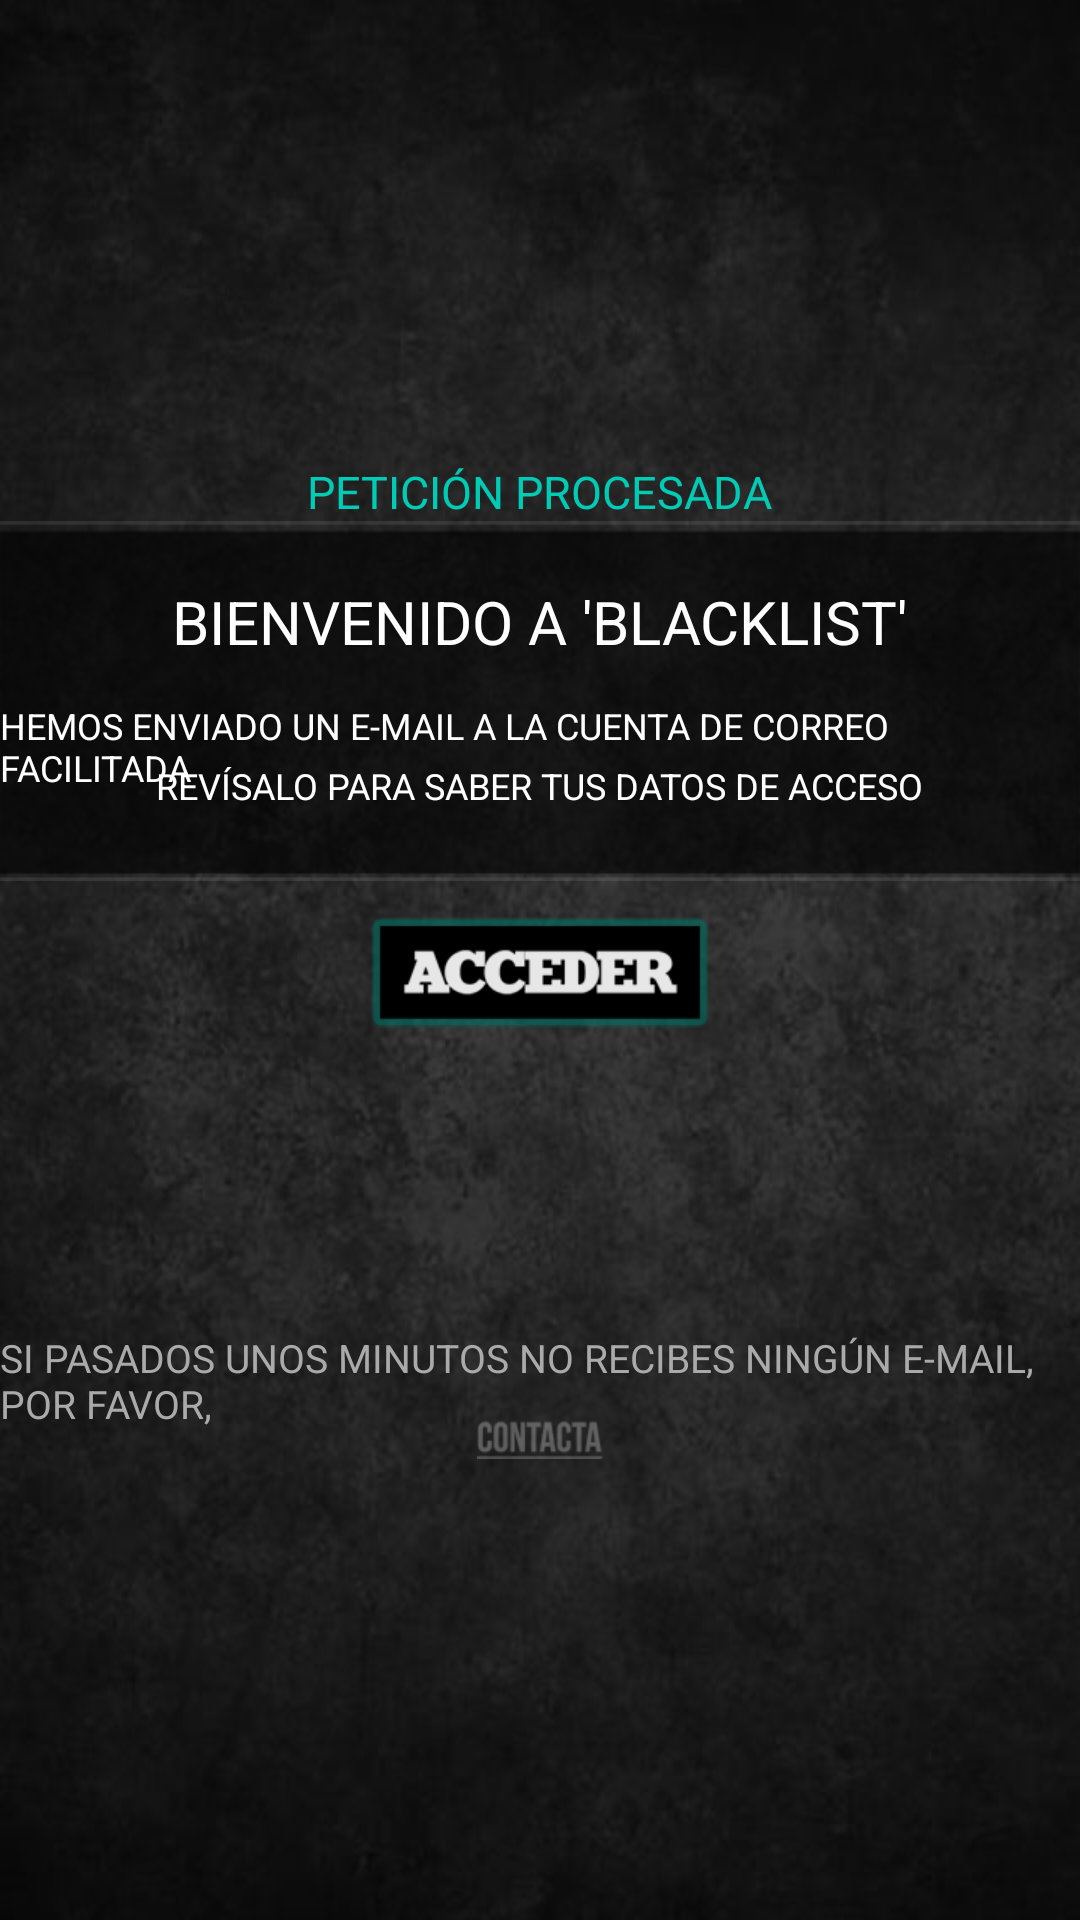

Here is an Android app screen rendered from its layout file. Give the layout XML and the strings, colors and styles it references.
<!-- AndroidManifest.xml: application theme android:Theme.Black.NoTitleBar.Fullscreen -->
<!-- res/layout/activity_register_ok.xml -->
<?xml version="1.0" encoding="utf-8"?>
<RelativeLayout xmlns:android="http://schemas.android.com/apk/res/android"
                android:layout_width="match_parent"
                android:layout_height="match_parent"
                android:background="@drawable/bkg"
                android:focusableInTouchMode="false">

    <RelativeLayout
            android:layout_width="fill_parent"
            android:layout_height="wrap_content"
            android:layout_centerVertical="true"
            android:layout_centerHorizontal="true"
            android:id="@+id/relativeLayout">

        <TextView
                android:layout_width="wrap_content"
                android:layout_height="wrap_content"
                android:text="@string/peticion_procesada"
                android:id="@+id/textViewPeticion"
                android:textColor="#00ccb6"
                android:textSize="15sp"
                android:textIsSelectable="false"
                android:layout_alignParentTop="true"
                android:layout_centerHorizontal="true"/>

        <RelativeLayout
                android:layout_width="fill_parent"
                android:layout_height="120dp"
                android:background="@drawable/promo_bkg"
                android:id="@+id/promoWrapper"
                android:layout_alignParentTop="true"
                android:layout_alignParentBottom="false"
                android:layout_centerHorizontal="true"
                android:layout_marginTop="20dp">

            <TextView
                    android:layout_width="wrap_content"
                    android:layout_height="wrap_content"
                    android:text="@string/bienvenido"
                    android:id="@+id/textViewBienvenido"
                    android:textColor="#ffffff"
                    android:textSize="20sp"
                    android:textIsSelectable="false"
                    android:layout_alignParentTop="true"
                    android:layout_centerHorizontal="true"
                    android:layout_marginTop="20dp"/>


            <TextView
                    android:layout_width="wrap_content"
                    android:layout_height="wrap_content"
                    android:text="@string/mail_enviado"
                    android:id="@+id/textViewMailEnviado"
                    android:textColor="#ffffff"
                    android:textSize="12sp"
                    android:textIsSelectable="false"
                    android:layout_alignParentTop="true"
                    android:layout_centerHorizontal="true"
                    android:layout_marginTop="60dp"/>

            <TextView
                    android:layout_width="wrap_content"
                    android:layout_height="wrap_content"
                    android:text="@string/revisa_datos"
                    android:id="@+id/textViewRevisalo"
                    android:textColor="#ffffff"
                    android:textSize="12sp"
                    android:textIsSelectable="false"
                    android:layout_alignParentTop="true"
                    android:layout_centerHorizontal="true"
                    android:layout_marginTop="80dp"/>

        </RelativeLayout>

        <ImageButton
                style="?android:attr/buttonStyleSmall"
                android:layout_width="wrap_content"
                android:layout_height="wrap_content"
                android:scaleType="fitCenter"
                android:id="@+id/button"
                android:background="@drawable/button_acceder"
                android:layout_alignParentEnd="false"
                android:layout_alignParentStart="false"
                android:layout_below="@+id/promoWrapper"
                android:layout_centerHorizontal="true"
                android:layout_marginTop="12dp"
                android:onClick="goToLogin"
                android:contentDescription="@string/acceder"/>

        <TextView
                android:layout_width="wrap_content"
                android:layout_height="wrap_content"
                android:id="@+id/textViewPasadosMinutos"
                android:text="@string/minutos_pasados"
                android:layout_alignParentEnd="false"
                android:layout_alignParentStart="false"
                android:layout_below="@+id/promoWrapper"
                android:layout_centerHorizontal="true"
                android:textColor="#aaaaaa"
                android:textSize="13sp"
                android:layout_marginTop="150dp"/>

        <ImageButton
                style="?android:attr/buttonStyleSmall"
                android:layout_width="wrap_content"
                android:layout_height="wrap_content"
                android:scaleType="fitCenter"
                android:id="@+id/button_contactar"
                android:background="@drawable/contacta"
                android:layout_alignParentEnd="false"
                android:layout_alignParentStart="false"
                android:layout_below="@+id/promoWrapper"
                android:layout_centerHorizontal="true"
                android:layout_marginTop="180dp"
                android:onClick="contact"
                android:contentDescription="@string/contactar"/>

    </RelativeLayout>




</RelativeLayout>
<!-- resources referenced by this layout -->
<resources>
  <!-- drawable bkg: jpg bitmap (drawable-hdpi, 30434 bytes) -->
  <!-- drawable button_acceder: png bitmap (drawable-hdpi, 7114 bytes) -->
  <!-- drawable contacta: png bitmap (drawable-hdpi, 2441 bytes) -->
  <!-- drawable promo_bkg: png bitmap (drawable-hdpi, 686 bytes) -->
  <string name="acceder">Acceder</string>
  <string name="bienvenido">BIENVENIDO A \'BLACKLIST\'</string>
  <string name="contactar">contactar</string>
  <string name="mail_enviado">HEMOS ENVIADO UN E-MAIL A LA CUENTA DE CORREO FACILITADA</string>
  <string name="minutos_pasados">SI PASADOS UNOS MINUTOS NO RECIBES NINGÚN E-MAIL, POR FAVOR,</string>
  <string name="peticion_procesada">PETICIÓN PROCESADA</string>
  <string name="revisa_datos">REVÍSALO PARA SABER TUS DATOS DE ACCESO</string>
</resources>
